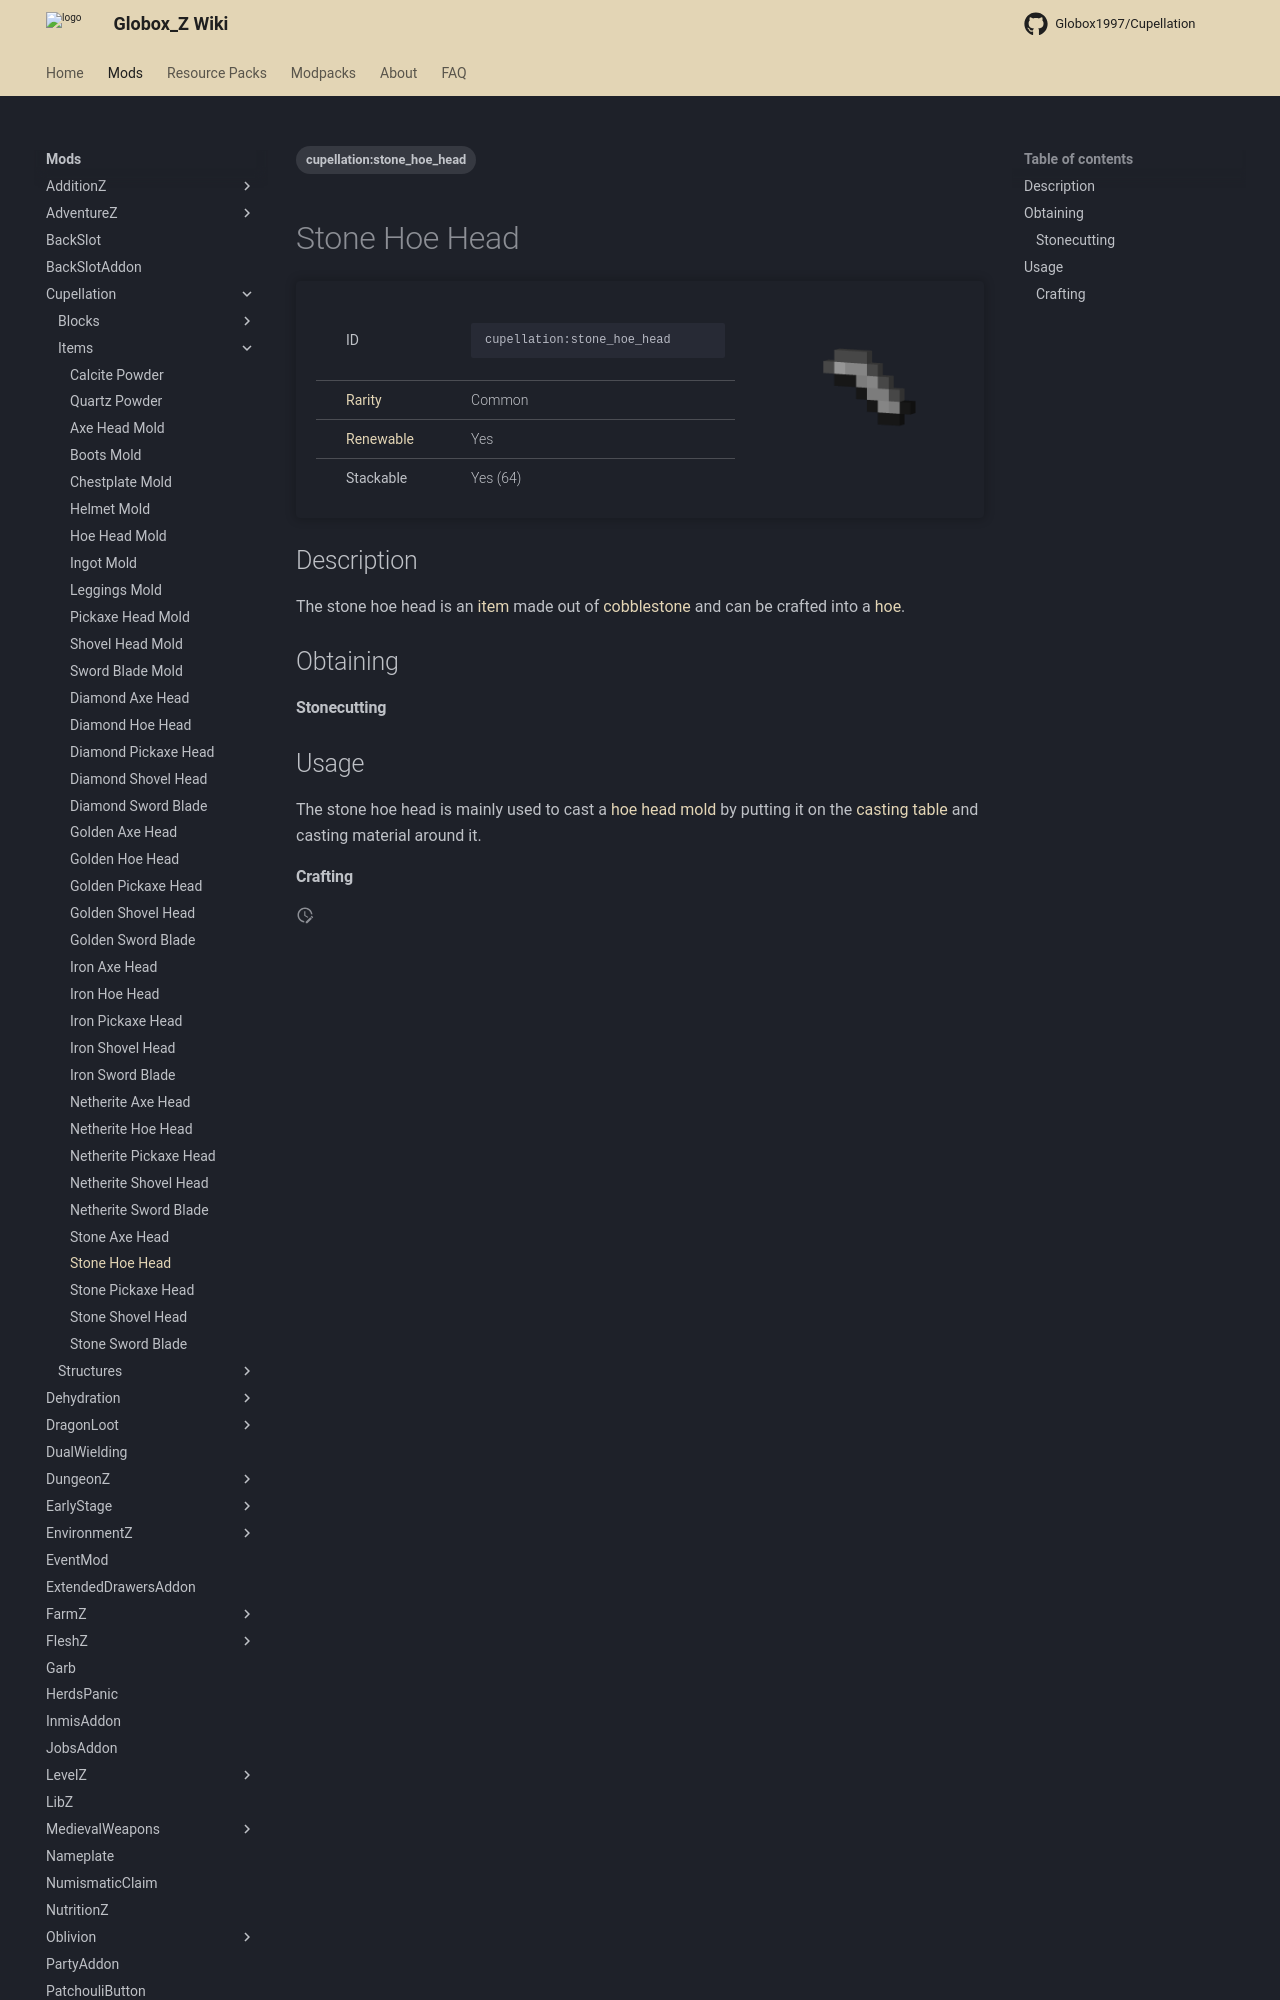

repository: Globox1997/wiki · page: mods/Cupellation/Items/Stone_Hoe_Head/index.html · generator: mkdocs

---
title: Stone Hoe Head
project: cupellation
summary: cupellation item stone hoe head
tags:
    - cupellation:stone_hoe_head
---
# Stone Hoe Head
<div class="main_table">
<div class="left_main_table">
<table class="left_table">
    <tbody>
        <tr>
            <td class="first-column">ID</td>
            <td class="second-column">
            ```
            cupellation:stone_hoe_head
            ```
            </td>
        </tr>
        <tr id="linear-top">
            <td class="first-column"><a href="https://minecraft.wiki/w/Rarity" target="_blank">Rarity</a></td>
            <td class="second-column">Common</td>
        </tr>
        <tr id="linear-top">
            <td class="first-column"><a href="https://minecraft.wiki/w/Renewable_resource" target="_blank">Renewable</a></td>
            <td class="second-column">Yes</td>
        </tr>
        <tr id="linear-top">
            <td class="first-column">Stackable</td>
            <td class="second-column">Yes (64)</td>
        </tr>
    </tbody>
</table>
</div>
    <img src="/wiki/assets/cupellation/items/stone_hoe_head.png" loading="lazy" class="right_img_table"/>
</div>

## Description
The stone hoe head is an [item](https://minecraft.wiki/w/Item) made out of [cobblestone](https://minecraft.wiki/w/Cobblestone) and can be crafted into a [hoe](https://minecraft.wiki/w/Hoe).

## Obtaining
#### Stonecutting
<div id="crafting-table">
<div class="crafting-element" crafting-type="stonecutting">
input[ 1=cobblestone, Cobblestone, https://minecraft.wiki/w/Cobblestone ]
output[cupellation:stone_hoe_head, Stone Hohe Head]
</div>
</div>
